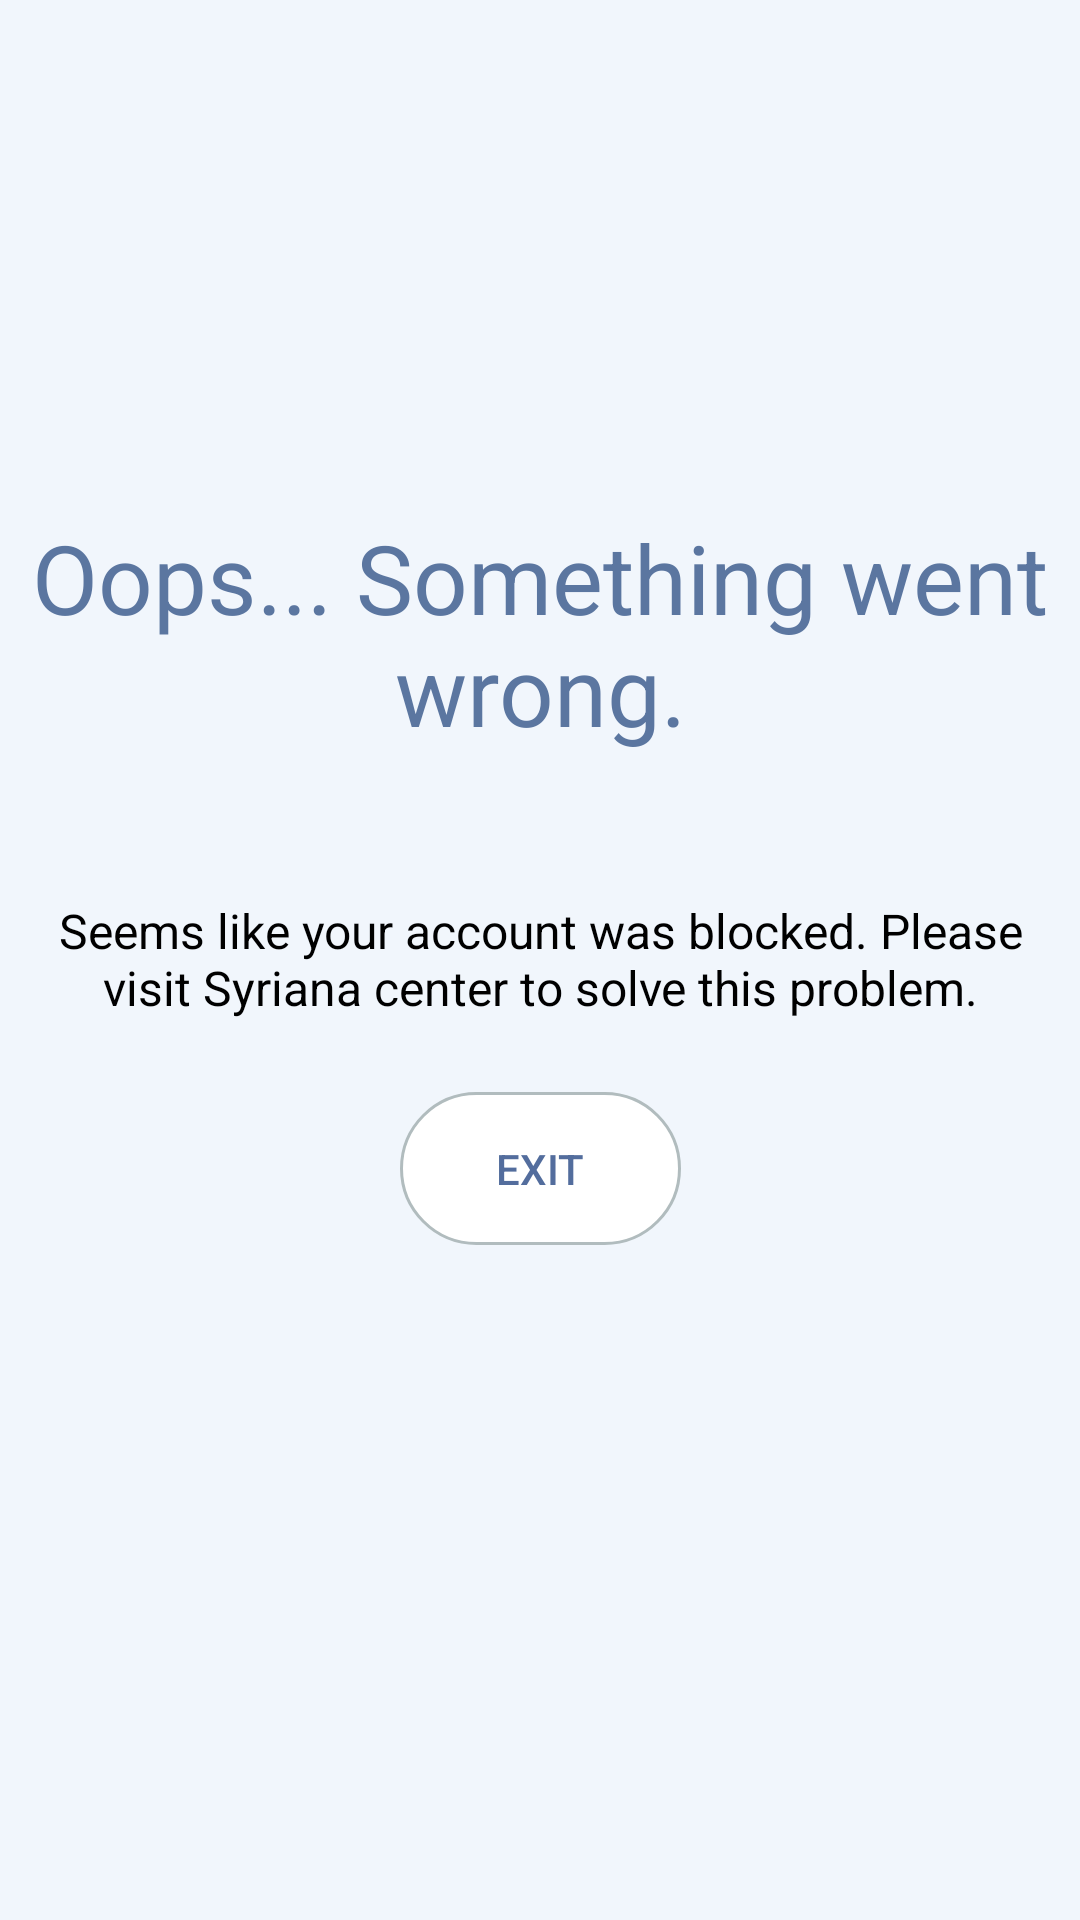

Reconstruct the res/layout file that produces this screen, plus the resources it refers to.
<!-- AndroidManifest.xml: application theme Theme.Syriana -->
<!-- res/layout/activity_user_blocked.xml -->
<?xml version="1.0" encoding="utf-8"?>
<androidx.constraintlayout.widget.ConstraintLayout xmlns:android="http://schemas.android.com/apk/res/android"
    xmlns:app="http://schemas.android.com/apk/res-auto"
    xmlns:tools="http://schemas.android.com/tools"
    android:layout_width="match_parent"
    android:layout_height="match_parent"
    android:background="@color/backgroundColor"
    tools:context=".UserBlockedActivity">

    <TextView
        android:id="@+id/textView4"
        android:layout_width="0dp"
        android:layout_height="wrap_content"
        android:gravity="center"
        android:padding="8dp"
        android:text="Oops... Something went wrong."
        android:textColor="@color/themeColor"
        android:textSize="32sp"
        app:layout_constraintBottom_toBottomOf="parent"
        app:layout_constraintEnd_toEndOf="parent"
        app:layout_constraintStart_toStartOf="parent"
        app:layout_constraintTop_toTopOf="parent"
        app:layout_constraintVertical_bias="0.3" />

    <TextView
        android:id="@+id/textView5"
        android:layout_width="0dp"
        android:layout_height="wrap_content"
        android:layout_marginTop="32dp"
        android:gravity="center"
        android:padding="8dp"
        android:textColor="@color/black"
        android:textSize="16sp"
        android:text="Seems like your account was blocked. Please visit Syriana center to solve this problem."
        app:layout_constraintEnd_toEndOf="parent"
        app:layout_constraintStart_toStartOf="parent"
        app:layout_constraintTop_toBottomOf="@+id/textView4" />

    <Button
        android:id="@+id/exitButton"
        android:layout_width="wrap_content"
        android:layout_height="wrap_content"
        android:layout_marginTop="16dp"
        android:background="@drawable/white_round_corner_background"
        android:paddingLeft="32dp"
        android:paddingTop="16dp"
        android:paddingRight="32dp"
        android:paddingBottom="16dp"
        android:text="Exit"
        android:textColor="#536D9D"
        app:backgroundTint="@null"
        app:layout_constraintEnd_toEndOf="parent"
        app:layout_constraintStart_toStartOf="parent"
        app:layout_constraintTop_toBottomOf="@+id/textView5" />
</androidx.constraintlayout.widget.ConstraintLayout>
<!-- resources referenced by this layout -->
<resources>
  <color name="backgroundColor">#F1F6FC</color>
  <color name="black">#FF000000</color>
  <color name="themeColor">#5B76A0</color>
  <!-- drawable white_round_corner_background (drawable) -->
  <?xml version="1.0" encoding="UTF-8"?>
  <shape xmlns:android="http://schemas.android.com/apk/res/android">
      <solid android:color="#FAFFFFFF"/>
      <stroke android:width="1dp" android:color="#B1BCBE" />
      <corners android:radius="40dp"/>
      <padding android:left="0dp" android:top="0dp" android:right="0dp" android:bottom="0dp" />
  </shape>
  <style name="Theme.Syriana" parent="Theme.MaterialComponents.NoActionBar">
          
          <item name="colorPrimary">@color/purple_500</item>
          <item name="colorPrimaryVariant">@color/purple_700</item>
          <item name="colorOnPrimary">@color/white</item>
          
          <item name="colorSecondary">@color/teal_200</item>
          <item name="colorSecondaryVariant">@color/teal_700</item>
          <item name="colorOnSecondary">@color/black</item>
          
          <item name="android:statusBarColor">?attr/colorPrimaryVariant</item>
          
          <item name="android:textColorHint">#B4B4B4</item>
      </style>
  <color name="purple_500">#FF6200EE</color>
  <color name="purple_700">#FF3700B3</color>
  <color name="white">#FFFFFFFF</color>
  <color name="teal_200">#FF03DAC5</color>
  <color name="teal_700">#FF018786</color>
</resources>
